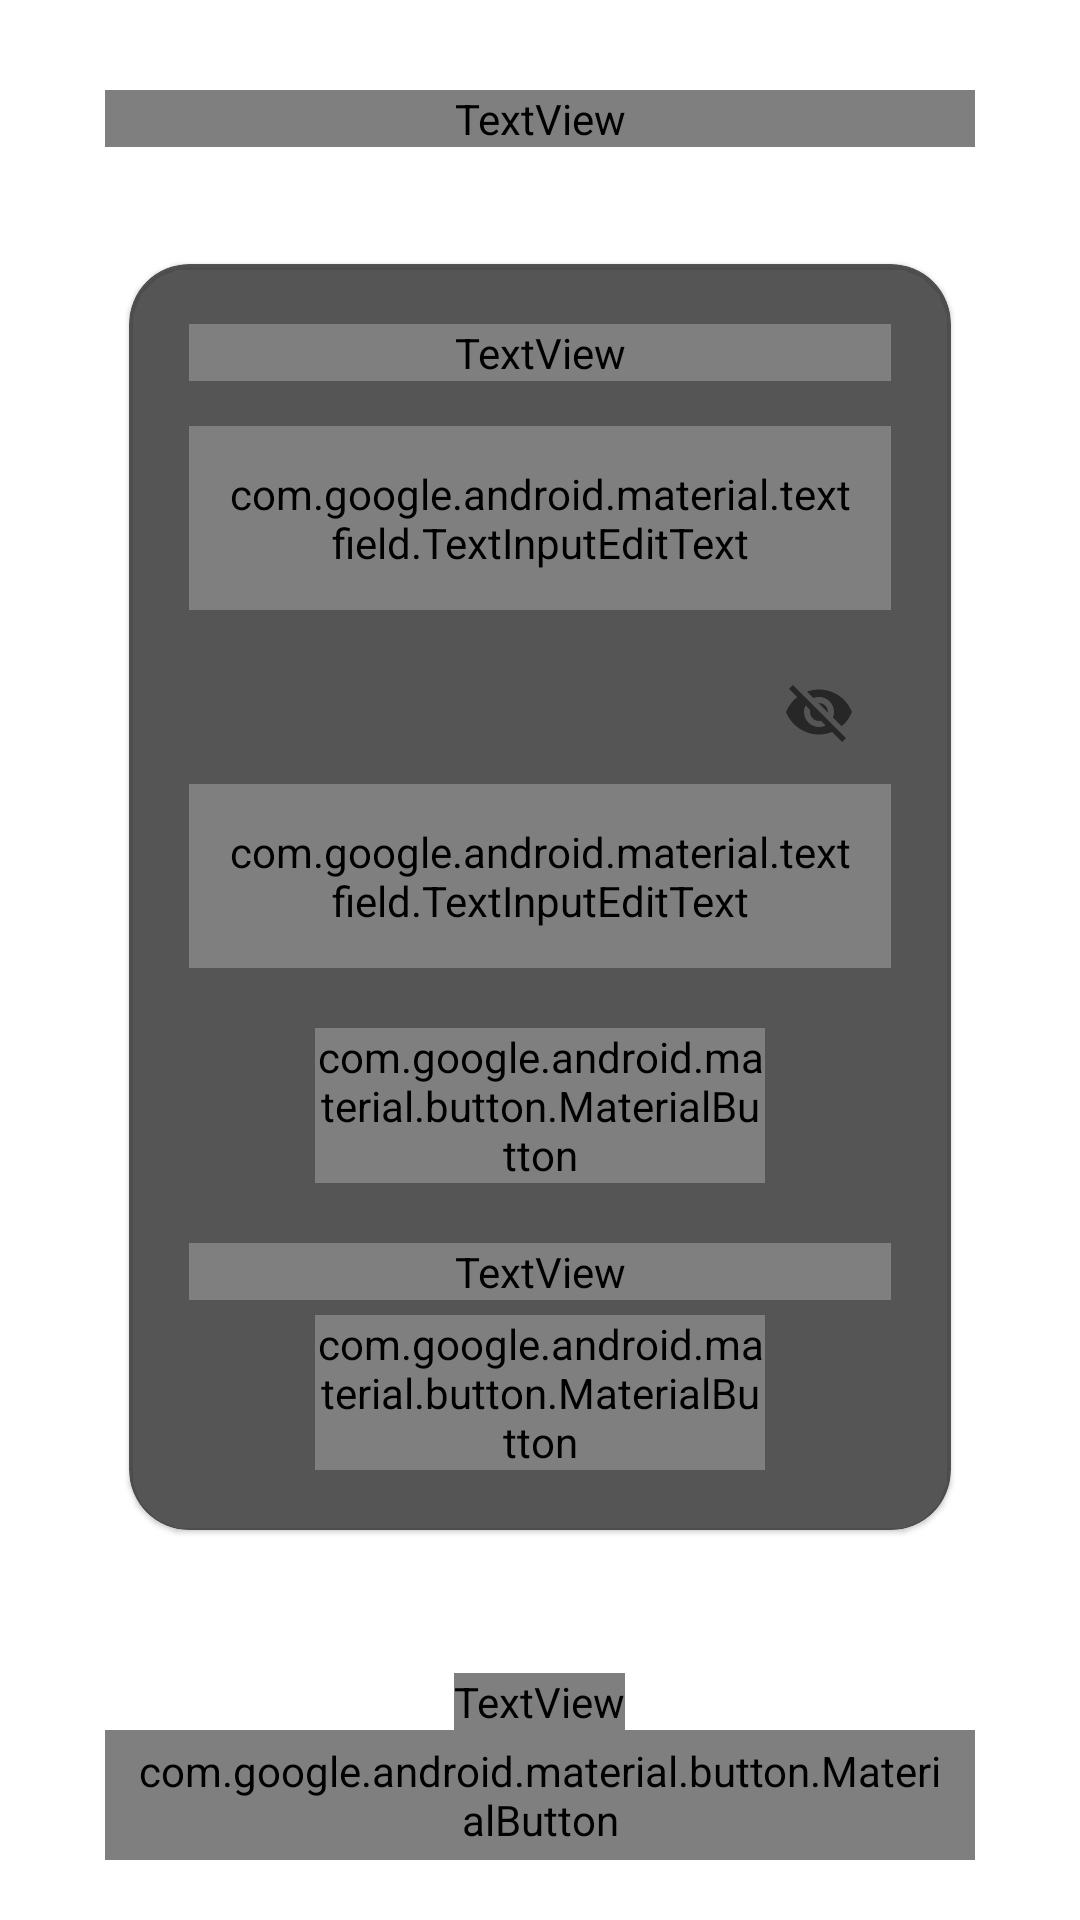

Android layout source for this screen:
<!-- AndroidManifest.xml: application theme AppTheme -->
<!-- res/layout/fragment_sign_in.xml -->
<?xml version="1.0" encoding="utf-8"?>
<LinearLayout xmlns:android="http://schemas.android.com/apk/res/android"
    xmlns:app="http://schemas.android.com/apk/res-auto"
    android:layout_width="match_parent"
    android:layout_height="match_parent"
    android:background="@drawable/bg_first"
    android:orientation="vertical"
    android:paddingStart="35dp"
    android:paddingTop="30dp"
    android:paddingEnd="35dp"
    android:paddingBottom="20dp">

    <ScrollView
        android:layout_width="match_parent"
        android:layout_height="wrap_content"
        android:layout_weight="1"
        android:theme="@style/AppTheme.ScrollEdge">

        <LinearLayout
            android:layout_width="match_parent"
            android:layout_height="wrap_content"
            android:orientation="vertical">

            <TextView
                android:id="@+id/_signInFrag_title"
                android:layout_width="match_parent"
                android:layout_height="wrap_content"
                android:text="@string/welcome"
                android:textAppearance="@style/MangaRa.TextAppearance.Title1"
                android:textColor="@android:color/white" />

            <com.google.android.material.card.MaterialCardView
                android:layout_width="match_parent"
                android:layout_height="wrap_content"
                android:layout_marginTop="30dp"
                app:cardBackgroundColor="@color/colorMainLightAlpha80"
                app:cardCornerRadius="20dp"
                app:cardElevation="1dp"
                app:cardUseCompatPadding="true">

                <LinearLayout
                    android:layout_width="match_parent"
                    android:layout_height="wrap_content"
                    android:orientation="vertical"
                    android:padding="20dp">

                    <TextView
                        android:layout_width="match_parent"
                        android:layout_height="wrap_content"
                        android:layout_marginBottom="5dp"
                        android:gravity="center"
                        android:text="@string/sign_in"
                        android:textAppearance="@style/MangaRa.TextAppearance.Title2"
                        android:textColor="@android:color/white" />

                    <com.google.android.material.textfield.TextInputLayout
                        android:id="@+id/signInFrag_inputEmail"
                        android:layout_width="match_parent"
                        android:layout_height="wrap_content"
                        android:layout_marginTop="10dp"
                        app:boxBackgroundColor="@android:color/white"
                        app:boxCornerRadiusBottomEnd="30dp"
                        app:boxCornerRadiusBottomStart="30dp"
                        app:boxCornerRadiusTopEnd="30dp"
                        app:boxCornerRadiusTopStart="30dp"
                        app:boxStrokeWidth="0dp"
                        app:boxStrokeWidthFocused="0dp"
                        app:hintEnabled="false">

                        <com.google.android.material.textfield.TextInputEditText
                            android:layout_width="match_parent"
                            android:layout_height="wrap_content"
                            android:hint="@string/email"
                            android:inputType="textEmailAddress"
                            android:padding="13dp"
                            android:textAppearance="@style/MangaRa.TextAppearance.Body1"
                            android:textColor="@color/colorMain"
                            android:textColorHint="@color/colorMain" />
                    </com.google.android.material.textfield.TextInputLayout>

                    <com.google.android.material.textfield.TextInputLayout
                        android:id="@+id/signInFrag_inputPassword"
                        android:layout_width="match_parent"
                        android:layout_height="wrap_content"
                        android:layout_marginTop="10dp"
                        app:boxBackgroundColor="@android:color/white"
                        app:boxCornerRadiusBottomEnd="30dp"
                        app:boxCornerRadiusBottomStart="30dp"
                        app:boxCornerRadiusTopEnd="30dp"
                        app:boxCornerRadiusTopStart="30dp"
                        app:boxStrokeWidth="0dp"
                        app:boxStrokeWidthFocused="0dp"
                        app:hintEnabled="false"
                        app:passwordToggleEnabled="true">

                        <com.google.android.material.textfield.TextInputEditText
                            android:layout_width="match_parent"
                            android:layout_height="wrap_content"
                            android:hint="@string/password"
                            android:inputType="textPassword"
                            android:padding="13dp"
                            android:textAppearance="@style/MangaRa.TextAppearance.Body1"
                            android:textColor="@color/colorMain"
                            android:textColorHint="@color/colorMain" />
                    </com.google.android.material.textfield.TextInputLayout>

                    <com.google.android.material.button.MaterialButton
                        android:id="@+id/signInFrag_btnEnter"
                        android:layout_width="150dp"
                        android:layout_height="wrap_content"
                        android:layout_gravity="center"
                        android:layout_marginTop="20dp"
                        android:text="@string/enter"
                        android:textAppearance="@style/MangaRa.TextAppearance.Title3"
                        app:backgroundTint="@color/colorGreen"
                        app:cornerRadius="20dp" />

                    <TextView
                        android:layout_width="match_parent"
                        android:layout_height="wrap_content"
                        android:layout_marginTop="20dp"
                        android:gravity="center"
                        android:text="@string/or_sign_in_with"
                        android:textAppearance="@style/MangaRa.TextAppearance.Body1"
                        android:textColor="@android:color/white" />

                    <com.google.android.material.button.MaterialButton
                        android:id="@+id/signInFrag_btnGoogle"
                        android:layout_width="150dp"
                        android:layout_height="wrap_content"
                        android:layout_gravity="center"
                        android:layout_marginTop="5dp"
                        android:text="@string/google"
                        android:textAppearance="@style/MangaRa.TextAppearance.Title3"
                        android:textColor="@color/colorMain"
                        app:backgroundTint="@android:color/white"
                        app:cornerRadius="20dp"
                        app:icon="@drawable/ic_ionic_logo_google"
                        app:iconPadding="0dp"
                        app:iconTint="@color/colorMain" />
                </LinearLayout>
            </com.google.android.material.card.MaterialCardView>
        </LinearLayout>
    </ScrollView>

    <LinearLayout
        android:layout_width="match_parent"
        android:layout_height="wrap_content"
        android:layout_weight="0"
        android:gravity="center_horizontal"
        android:orientation="vertical">

        <TextView
            android:layout_width="wrap_content"
            android:layout_height="wrap_content"
            android:text="@string/new_account"
            android:textAppearance="@style/MangaRa.TextAppearance.Body1"
            android:textColor="@android:color/white" />

        <com.google.android.material.button.MaterialButton
            android:id="@+id/signInFrag_btnSignUpHere"
            style="@style/Widget.MaterialComponents.Button.TextButton"
            android:layout_width="wrap_content"
            android:layout_height="wrap_content"
            android:minHeight="0dp"
            android:text="@string/sign_up_here"
            android:textAppearance="@style/MangaRa.TextAppearance.Body1"
            android:textColor="@color/colorGreen" />
    </LinearLayout>
</LinearLayout>
<!-- resources referenced by this layout -->
<resources>
  <color name="colorGreen">#49BF55</color>
  <color name="colorMain">#212121</color>
  <color name="colorMainLightAlpha80">#CC2D2D2D</color>
  <!-- drawable ic_ionic_logo_google (drawable) -->
  <vector xmlns:android="http://schemas.android.com/apk/res/android"
      android:width="21.273dp"
      android:height="21.685dp"
      android:viewportWidth="21.273"
      android:viewportHeight="21.685">
    <path
        android:fillColor="#FF000000"
        android:pathData="M21.144,9.171l-0.109,-0.464L10.95,8.707v4.27h6.027a6.033,6.033 0,0 1,-5.9 4.536A7.058,7.058 0,0 1,6.325 15.618a6.781,6.781 0,0 1,-2.023 -4.786A6.994,6.994 0,0 1,6.288 6.053,6.757 6.757,0 0,1 11.007,4.208a6.155,6.155 0,0 1,4.015 1.564l3.035,-3.019a10.737,10.737 0,0 0,-7.148 -2.753h0A11.051,11.051 0,0 0,3.087 3.181a11.006,11.006 0,0 0,-3.087 7.659,10.9 10.9,0 0,0 2.967,7.534 11.318,11.318 0,0 0,8.16 3.311,10.065 10.065,0 0,0 7.331,-3.081 10.824,10.824 0,0 0,2.816 -7.5A12.484,12.484 0,0 0,21.144 9.171Z"/>
  </vector>
  <string name="email">Email</string>
  <string name="enter">Enter</string>
  <string name="google">Google</string>
  <string name="new_account">New Account ?</string>
  <string name="or_sign_in_with">Or sign in with</string>
  <string name="password">Password</string>
  <string name="sign_in">Sign in</string>
  <string name="sign_up_here">Sign up here</string>
  <string name="welcome">Welcome to\nManga Ra</string>
  <style name="AppTheme.ScrollEdge">
          <item name="android:colorEdgeEffect">@color/colorMainLight</item>
      </style>
  <style name="MangaRa.TextAppearance.Body1" parent="">
          <item name="android:fontFamily">@font/regular</item>
          <item name="android:textSize">15sp</item>
      </style>
  <style name="MangaRa.TextAppearance.Title1" parent="">
          <item name="android:fontFamily">@font/bold</item>
          <item name="android:textSize">40sp</item>
      </style>
  <style name="MangaRa.TextAppearance.Title2" parent="">
          <item name="android:fontFamily">@font/bold</item>
          <item name="android:textSize">30sp</item>
      </style>
  <style name="MangaRa.TextAppearance.Title3" parent="">
          <item name="android:fontFamily">@font/bold</item>
          <item name="android:textSize">20sp</item>
      </style>
  <style name="AppTheme" parent="Theme.MaterialComponents.DayNight.NoActionBar">
          <item name="colorPrimary">@color/colorPrimary</item>
          <item name="colorPrimaryDark">@color/colorPrimaryDark</item>
          <item name="colorAccent">@color/colorAccent</item>
  
          <item name="android:statusBarColor">@color/colorMain</item>
      </style>
  <color name="colorMainLight">#2D2D2D</color>
  <color name="colorPrimary">#6200EE</color>
  <color name="colorPrimaryDark">#3700B3</color>
  <color name="colorAccent">#03DAC5</color>
</resources>
